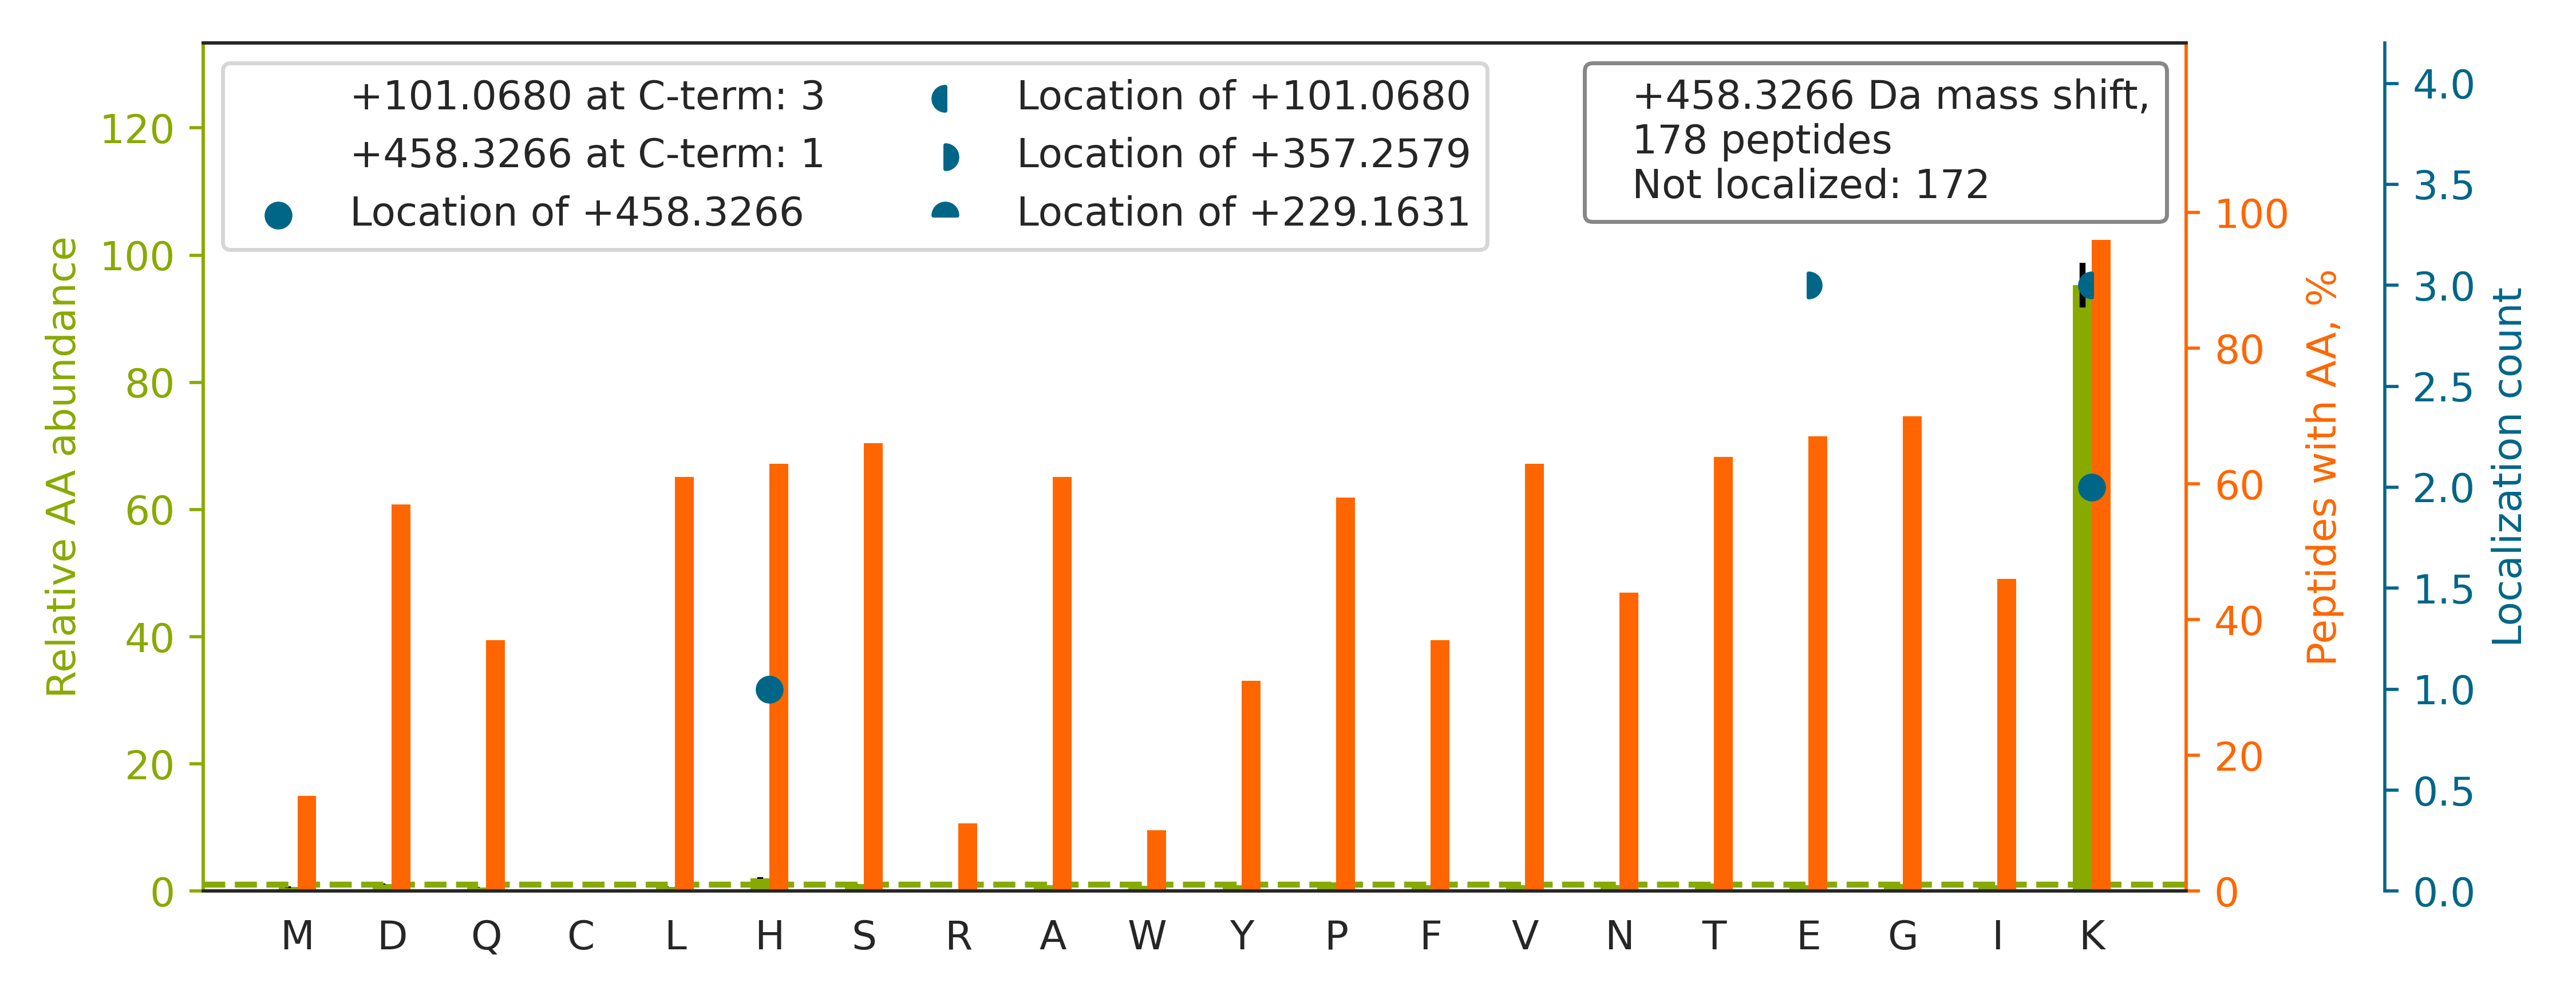

The table this chart was drawn from, first rows:
top isoform	localization score	spectrum
K.EEISEAEPGGGSLGDGRPPEESAHEMMEEEEEIPKPK.…		Exp1_Rep1_Frac2.25083.25083.5
K.DLGLSESGEDVNAAILDESGKK.F		Exp1_Rep1_Frac3.29324.29324.3
K.APGFGGFGSSAVSGGSTAAMITETIIETDKPK.V		Exp1_Rep1_Frac6.33096.33096.4
R.LTLYDIAHTPGVAADLSHIETK[+458].A	0.3295	Exp1_Rep1_Frac7.29098.29098.5
R.AGVNTVTTLVENK[+458]K.A	0.4459	Exp1_Rep1_Frac7.23033.23033.3
K.DPAEGDGAQPEETPRDGDKPEETQGK.A		Exp1_Rep1_Frac2.13736.13736.4
K.NLQLDYVDLYLIHFPVSVKPGEEVIPK.D		Exp1_Rep1_Frac7.32931.32931.4
R.SLYQSAGVAPESFEYIEAHGTGTK.V		Exp1_Rep1_Frac6.26015.26015.4
K.AETPTAAEDDNEGDKK.K		Exp1_Rep1_Frac1.13366.13366.3
K.IGPILDNSTLQSEVKPILEK.L		Exp1_Rep1_Frac6.31991.31991.3
R.VHGPGIQSGTTNKPNK.F		Exp1_Rep1_Frac7.10644.10644.3
K.TYFPHFDLSHGSAQVK.G		Exp1_Rep1_Frac8.20937.20937.5
R.YLAEVAAGDDKK.G		Exp1_Rep1_Frac4.20884.20884.3
K.IDNSQVESGSLEDDWDFLPPKK.I		Exp1_Rep1_Frac4.31652.31652.3
K.ERVEAVNMAEGIIHDTETK.M		Exp1_Rep1_Frac4.23510.23510.5
R.TSQNSELNNMQDLVEDYKK.K		Exp1_Rep1_Frac4.28304.28304.4
R.VLSEDEEDVDFDIIHNANDTFTVK.Y		Exp1_Rep1_Frac4.31197.31197.4
R.TNAENEFVTIKK.D		Exp1_Rep1_Frac5.20371.20371.3
R.NFGSYVTHE[+357]TK[+101].H	0.3424	Exp1_Rep1_Frac8.14502.14502.3
K.YEPAAVSEQGDKK.G		Exp1_Rep1_Frac3.15831.15831.3
K.KKPFVYTQGQAVLNR.A		Exp1_Rep1_Frac8.17156.17156.4
K.VNNSSLIGLGYTQTLKPGIK.L		Exp1_Rep1_Frac8.27590.27590.4
K.EAGFPPGVVNIVPGYGPTAGAAISSHMDIDK.V		Exp1_Rep1_Frac6.30627.30627.4
K.EIEGEEIEIVLAKPPDK.K		Exp1_Rep1_Frac3.30904.30904.3
K.GILGYTEHQVVSSDFNSDTHSSTFDAGAGIALNDHFVK…		Exp1_Rep1_Frac6.28522.28522.6
K.NLVEQHIQDIVVHYTFNK.V		Exp1_Rep1_Frac8.27422.27422.5
R.EGNDLYHEMIESGVINLK.D		Exp1_Rep1_Frac5.29909.29909.4
R.IIDSLFNTVTDKK.I		Exp1_Rep1_Frac7.30824.30824.3
R.GDTPGHATPGHGGATSSAR.K		Exp1_Rep1_Frac8.4860.4860.5
R.DLTTGYDDSQPDKK.A		Exp1_Rep1_Frac3.18126.18126.3
K.ESVELPLTHPEYYEEMGIKPPK.G		Exp1_Rep1_Frac4.29837.29837.5
K.RGFAFVTFDDHDTVDK.I		Exp1_Rep1_Frac6.22443.22443.5
K.VEGAQNQGKK.A		Exp1_Rep1_Frac5.8262.8262.3
R.YGPQYGHPPPPPPPPEYGPHADSPVLMVYGLDQSK.M		Exp1_Rep1_Frac6.26607.26607.5
K.GGAASGSDSADKK.A		Exp1_Rep1_Frac4.7955.7955.3
R.ESTQLSPADLTEGKPTDPSK.L		Exp1_Rep1_Frac4.22953.22953.4
K.AEGAQNQGKK.V		Exp1_Rep1_Frac5.6434.6434.3
R.SQLGAHHTTPVGDGAAGTR.G		Exp1_Rep1_Frac8.6981.6981.5
K.FTQTSGETTDADKEPAGEDK.G		Exp1_Rep1_Frac2.17334.17334.3
K.WSGPLSLQEVDEQPQHPLHVTYAGAAVDELGK.V		Exp1_Rep1_Frac7.27566.27566.5
R.IHFPLATYAPVISAEK.A		Exp1_Rep1_Frac8.27285.27285.4
K.SQHSGNAQVTQTK.F		Exp1_Rep1_Frac8.5739.5739.4
K.GGPGSAVSPYPTFNPSSDVAALHK.A		Exp1_Rep1_Frac8.23202.23202.4
K.ASSEGGTAAGAGLDSLHK.N		Exp1_Rep1_Frac5.15503.15503.4
K.LSSGNEENKK.E		Exp1_Rep1_Frac5.10000.10000.3
K.AHGPGLEGGLVGKPAEFTIDTK.G		Exp1_Rep1_Frac6.24530.24530.4
K.NISSAQIVGPGPKPEASAK.L		Exp1_Rep1_Frac6.19551.19551.3
K.EGVHGGLINKK.C		Exp1_Rep1_Frac6.11965.11965.4
R.EGKPEIEGKPESEGEPGSETR.A		Exp1_Rep1_Frac2.14786.14786.4
K.SQVAELNDDDKDDEIVFK.Q		Exp1_Rep1_Frac2.26690.26690.3
K.THINIVVIGHVDSGK.S		Exp1_Rep1_Frac8.17764.17764.5
K.ILDLIESGKK.E		Exp1_Rep1_Frac7.28784.28784.3
R.IPEAPAGPPSDFGLFLSDDDPKK.G		Exp1_Rep1_Frac5.31861.31861.4
R.AEQAEADKK.Q		Exp1_Rep1_Frac2.9593.9593.3
K.IKDPDASKPEDWDER.A		Exp1_Rep1_Frac4.18448.18448.3
K.QVHPDTGISSK.A		Exp1_Rep1_Frac8.10276.10276.3
R.GVSSQETAGIGASAHLVNFK.G		Exp1_Rep1_Frac8.20272.20272.4
K.EFYGEDAKK.S		Exp1_Rep1_Frac4.16439.16439.3
K.DEALEDEDNKK.D		Exp1_Rep1_Frac1.15254.15254.3
K.AGVVGPELHEQLLSAE[+357]K[+101].A	0.03633	Exp1_Rep1_Frac5.21901.21901.4
... 118 more rows
